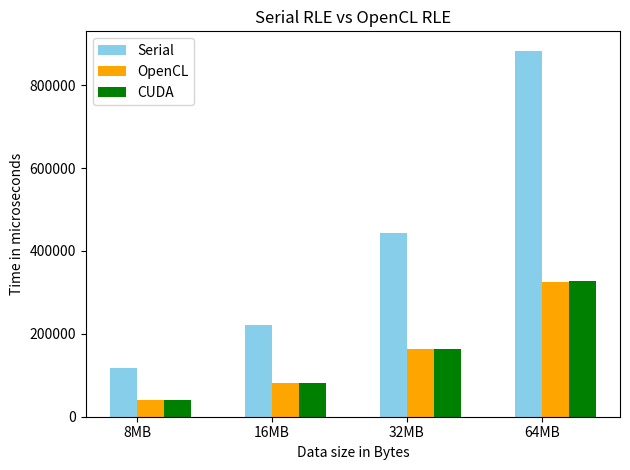

The script that saved this image:
import numpy as np
import matplotlib.pyplot as plt
data = np.array([[118310, 220586, 442268, 882996],
                 [41216, 81809, 163172, 324308],
                 [40857, 81599, 162892, 326593]])


x_labels = ['8MB', '16MB', '32MB', '64MB']
length = 4
print(length)
#X = np.asarray(x)

fig, ax = plt.subplots()
width = 0.2
x = np.arange(length)

ax.bar(x, data[0], width, color = 'skyblue', label='Serial')
ax.bar(x+width, data[1], width, color = 'orange', label='OpenCL')
ax.bar(x+width+width, data[2], width, color = 'green', label='CUDA') ##

ax.set_ylabel('Time in microseconds')
ax.set_ylim(0,930000)

ax.set_xticks(x + width/2)
ax.set_xticklabels(x_labels)
ax.set_xlabel('Data size in Bytes')
ax.set_title('Serial RLE vs OpenCL RLE')
ax.legend()

fig.tight_layout()
plt.show()
